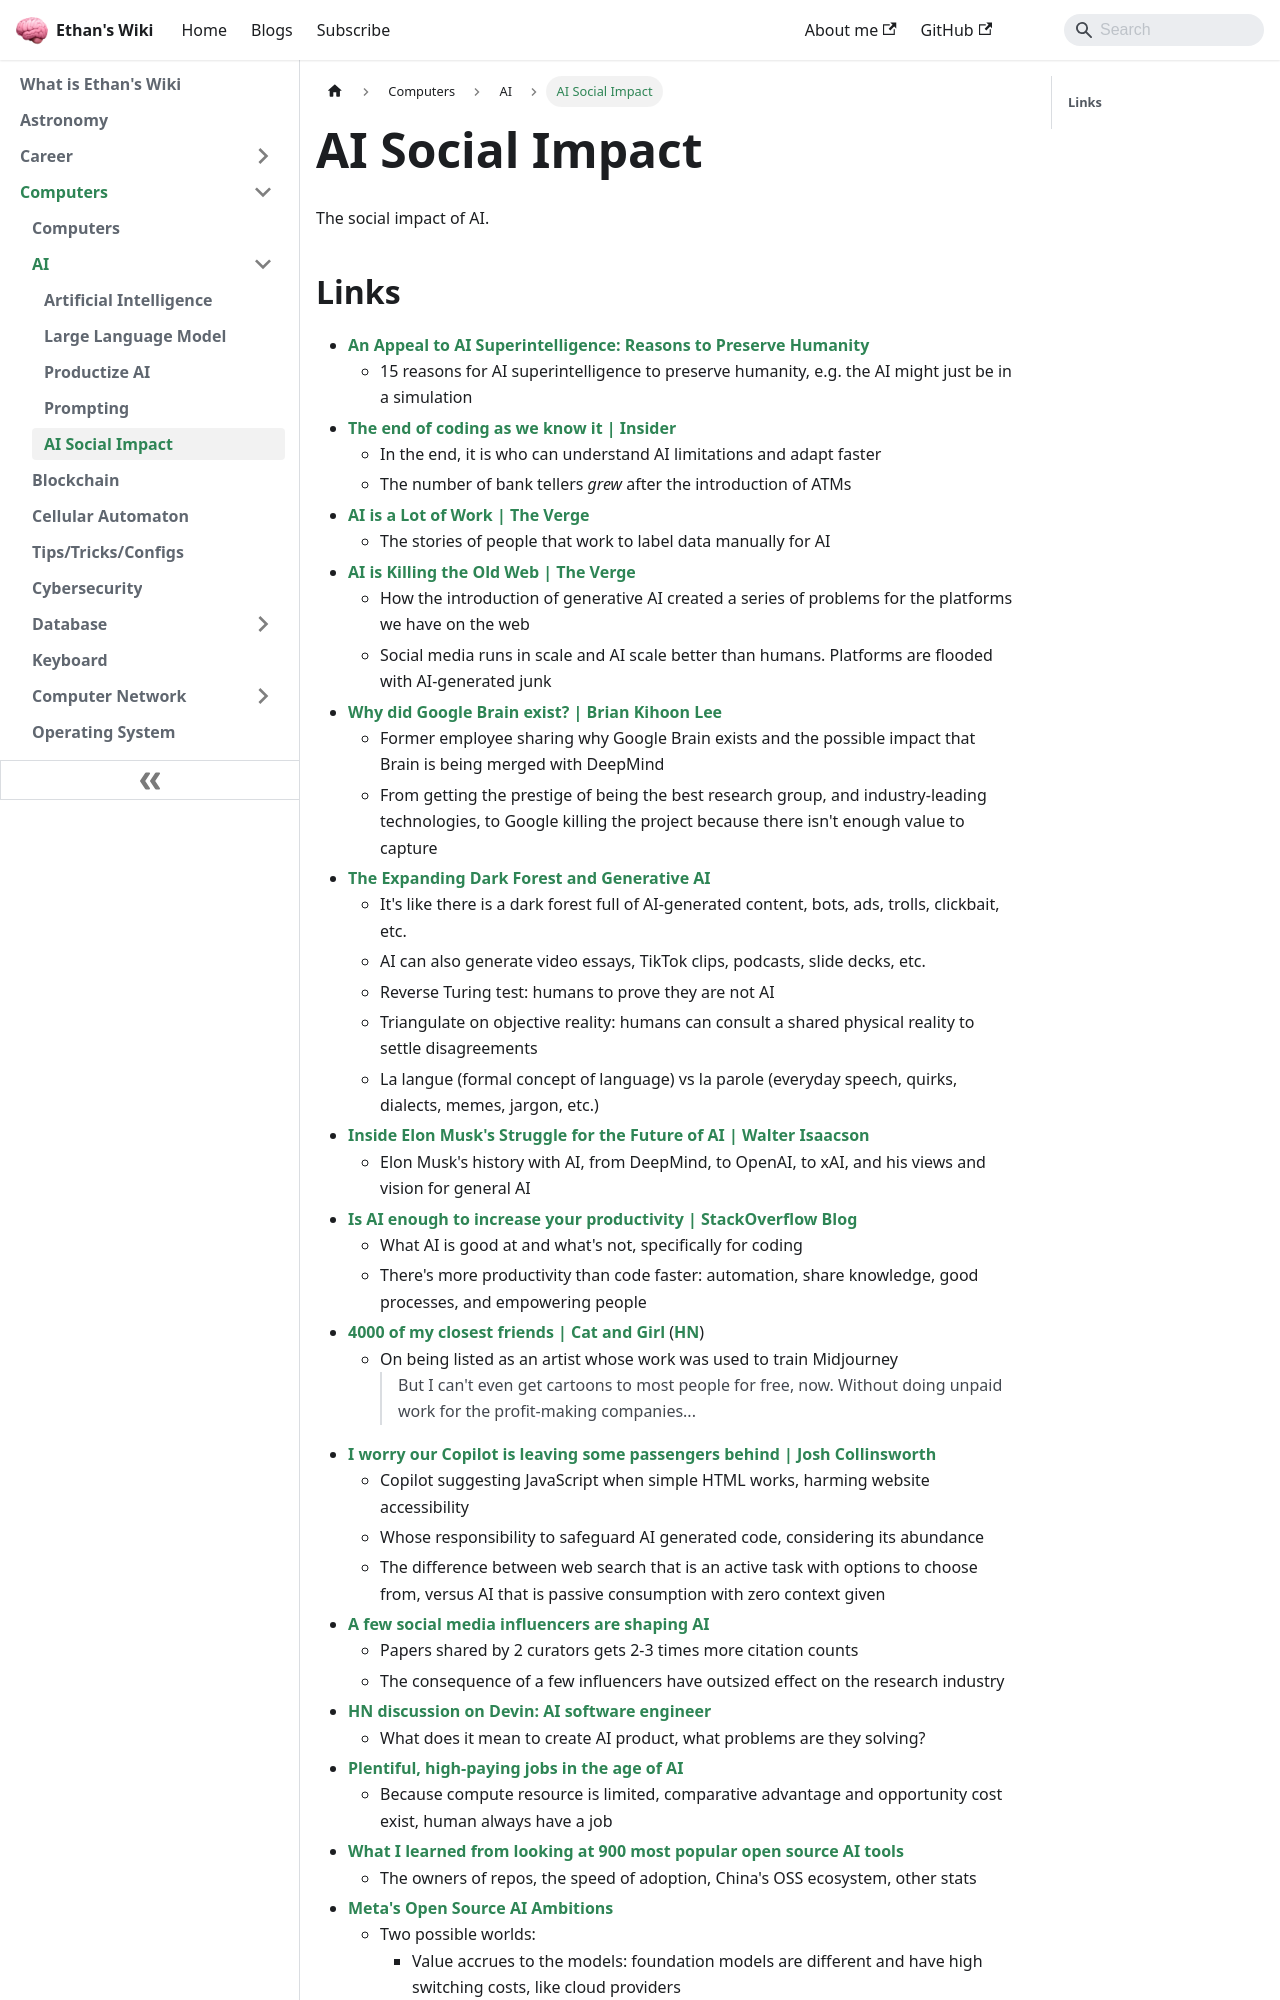

repository: ethanppl/wiki · page: computers/ai/social.html · generator: docusaurus

# AI Social Impact

The social impact of AI.

## Links

- [An Appeal to AI Superintelligence: Reasons to Preserve Humanity](https://www.lesswrong.com/posts/azRwPDbZfpadoL7WW/an-appeal-to-ai-superintelligence-reasons-to-preserve)
  - 15 reasons for AI superintelligence to preserve humanity, e.g. the AI might
    just be in a simulation
- [The end of coding as we know it | Insider](https://archive.ph/7XceZ)
  - In the end, it is who can understand AI limitations and adapt faster
  - The number of bank tellers _grew_ after the introduction of ATMs
- [AI is a Lot of Work | The Verge](https://www.theverge.com/features/23764584/)
  - The stories of people that work to label data manually for AI
- [AI is Killing the Old Web | The Verge](https://www.theverge.com/2023/6/26/23773914/)
  - How the introduction of generative AI created a series of problems for the
    platforms we have on the web
  - Social media runs in scale and AI scale better than humans. Platforms are
    flooded with AI-generated junk
- [Why did Google Brain exist? | Brian Kihoon Lee](https://www.moderndescartes.com/essays/why_brain/)
  - Former employee sharing why Google Brain exists and the possible impact that
    Brain is being merged with DeepMind
  - From getting the prestige of being the best research group, and
    industry-leading technologies, to Google killing the project because there
    isn't enough value to capture
- [The Expanding Dark Forest and Generative AI](https://maggieappleton.com/ai-dark-forest)
  - It's like there is a dark forest full of AI-generated content, bots, ads,
    trolls, clickbait, etc.
  - AI can also generate video essays, TikTok clips, podcasts, slide decks, etc.
  - Reverse Turing test: humans to prove they are not AI
  - Triangulate on objective reality: humans can consult a shared physical
    reality to settle disagreements
  - La langue (formal concept of language) vs la parole (everyday speech,
    quirks, dialects, memes, jargon, etc.)
- [Inside Elon Musk's Struggle for the Future of AI | Walter Isaacson](https://time.com/6310076/elon-musk-ai-walter-isaacson-biography/)
  - Elon Musk's history with AI, from DeepMind, to OpenAI, to xAI, and his views
    and vision for general AI
- [Is AI enough to increase your productivity | StackOverflow Blog](https://stackoverflow.blog/2023/10/16/is-ai-enough-to-increase-your-productivity/)
  - What AI is good at and what's not, specifically for coding
  - There's more productivity than code faster: automation, share knowledge,
    good processes, and empowering people
- [4000 of my closest friends | Cat and Girl](https://catandgirl.com/4000-of-my-closest-friends/)
  ([HN](https://news.ycombinator.com/item?id=39016395))
  - On being listed as an artist whose work was used to train Midjourney
    > But I can't even get cartoons to most people for free, now. Without doing
    > unpaid work for the profit-making companies...
- [I worry our Copilot is leaving some passengers behind | Josh Collinsworth](https://joshcollinsworth.com/blog/copilot)
  - Copilot suggesting JavaScript when simple HTML works, harming website
    accessibility
  - Whose responsibility to safeguard AI generated code, considering its
    abundance
  - The difference between web search that is an active task with options to
    choose from, versus AI that is passive consumption with zero context given
- [A few social media influencers are shaping AI](https://spectrum.ieee.org/social-media-ai)
  - Papers shared by 2 curators gets 2-3 times more citation counts
  - The consequence of a few influencers have outsized effect on the research
    industry
- [HN discussion on Devin: AI software engineer](https://news.ycombinator.com/item?id=39679787#39681757)
  - What does it mean to create AI product, what problems are they solving?
- [Plentiful, high-paying jobs in the age of AI](https://www.noahpinion.blog/p/plentiful-high-paying-jobs-in-the)
  - Because compute resource is limited, comparative advantage and opportunity
    cost exist, human always have a job
- [What I learned from looking at 900 most popular open source AI tools](https://huyenchip.com/2024/03/14/ai-oss.html)
  - The owners of repos, the speed of adoption, China's OSS ecosystem, other
    stats
- [Meta's Open Source AI Ambitions](https://nandu.substack.com
